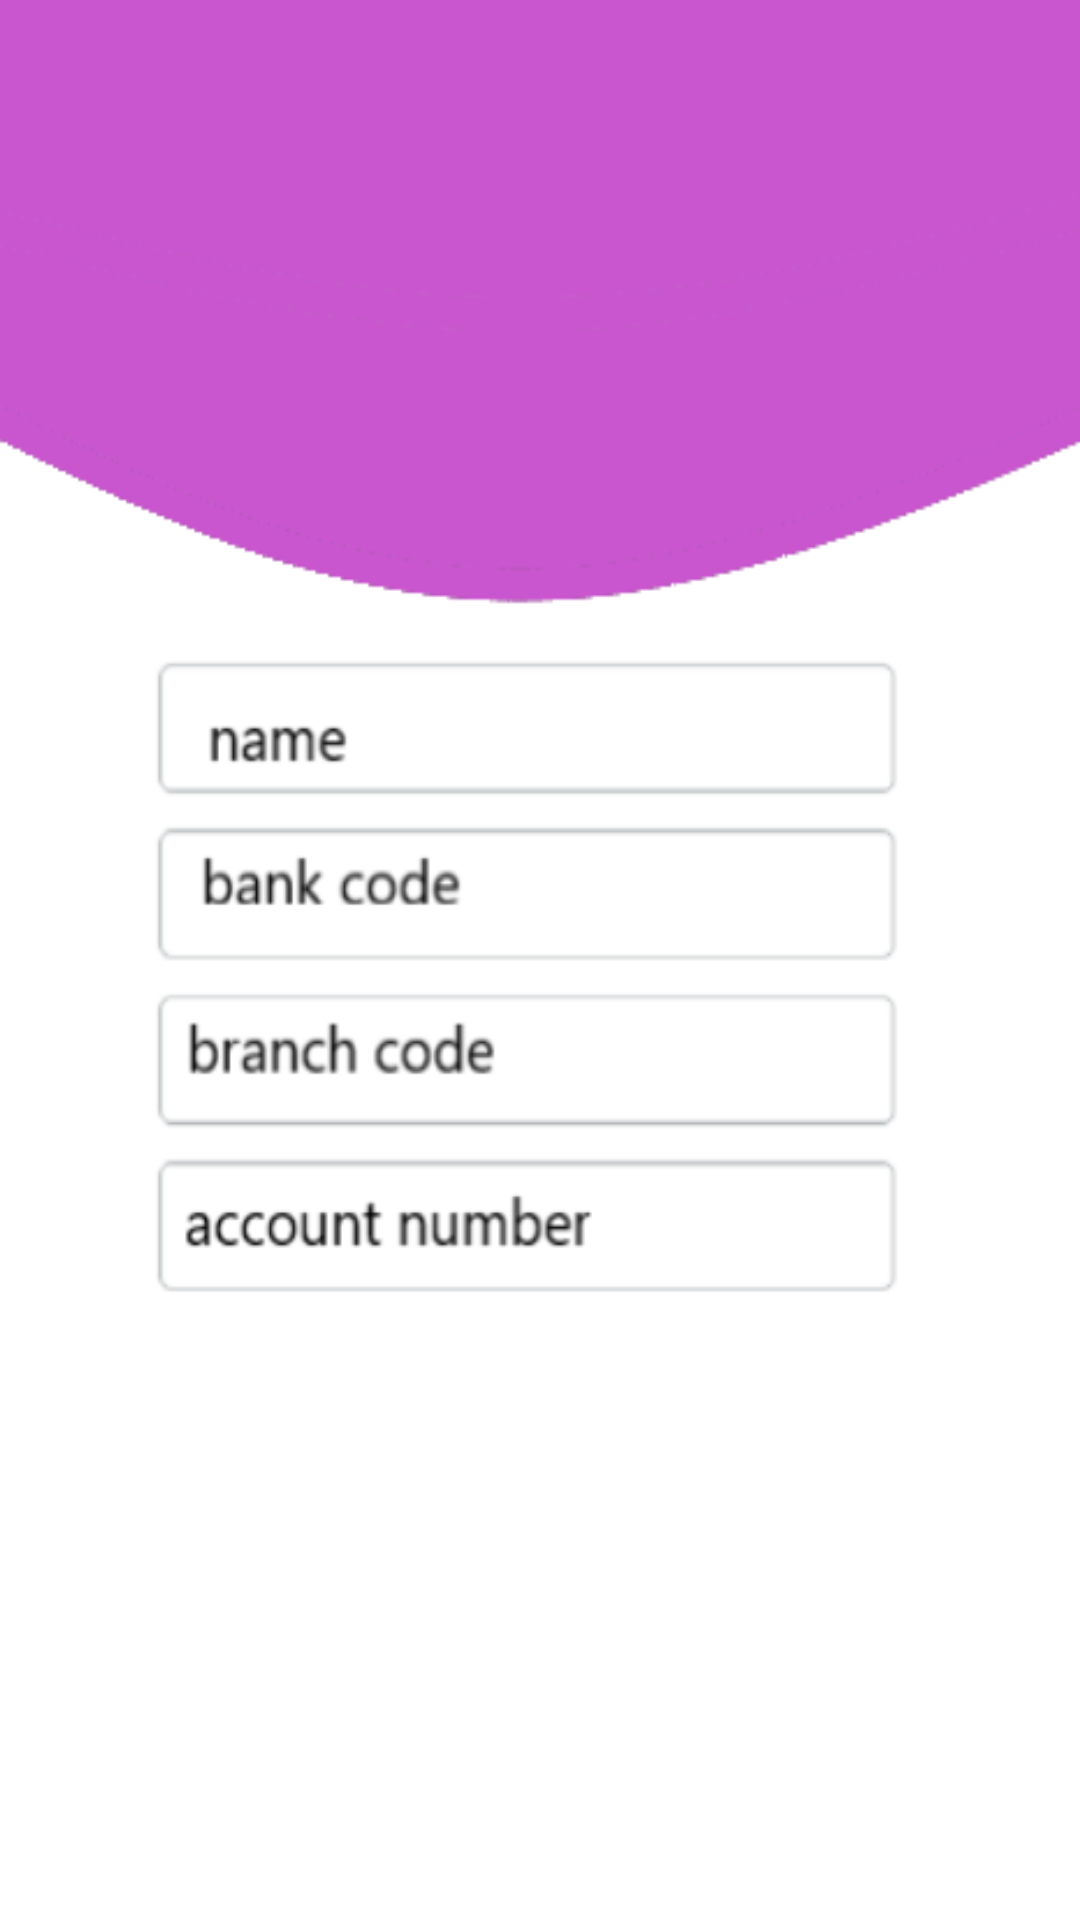

The Android layout XML behind this screen, and the referenced resources:
<!-- AndroidManifest.xml: application theme Theme.Courierapp -->
<!-- res/layout/bank_details.xml -->
<?xml version="1.0" encoding="utf-8"?>
<androidx.constraintlayout.widget.ConstraintLayout
    xmlns:android="http://schemas.android.com/apk/res/android"
    xmlns:app="http://schemas.android.com/apk/res-auto"
    xmlns:tools="http://schemas.android.com/tools"
    android:layout_width="match_parent"
    android:background="@drawable/circule"
    android:layout_height="match_parent">


    <TextView
        android:id="@+id/bank"
        android:layout_width="wrap_content"
        android:layout_height="wrap_content"
        android:layout_marginStart="52dp"
        android:layout_marginLeft="52dp"
        android:layout_marginTop="84dp"
        android:layout_marginEnd="58dp"
        android:layout_marginRight="58dp"
        android:layout_marginBottom="76dp"
        android:text="@string/bank"
        android:textColor="#ffffff"
        android:textSize="36dp"
        android:textStyle="bold"
        app:layout_constraintBottom_toTopOf="@+id/imageView3"
        app:layout_constraintEnd_toEndOf="parent"
        app:layout_constraintStart_toStartOf="parent"
        app:layout_constraintTop_toTopOf="parent" />

    <TextView
        android:id="@+id/messege"
        android:layout_width="wrap_content"
        android:layout_height="wrap_content"
        android:layout_marginStart="137dp"
        android:layout_marginLeft="137dp"
        android:layout_marginTop="135dp"
        android:layout_marginEnd="24dp"
        android:layout_marginRight="24dp"
        android:layout_marginBottom="30dp"
        android:text="@string/messege"
        android:textColor="#040404"
        android:textSize="16dp"
        android:textStyle="normal"
        app:layout_constraintBottom_toBottomOf="parent"
        app:layout_constraintEnd_toEndOf="parent"
        app:layout_constraintStart_toStartOf="parent"
        app:layout_constraintTop_toBottomOf="@+id/imageView3" />

    <ImageView
        android:id="@+id/imageView3"
        android:layout_width="288dp"
        android:layout_height="337dp"
        app:layout_constraintBottom_toBottomOf="parent"
        app:layout_constraintEnd_toEndOf="parent"
        app:layout_constraintHorizontal_bias="0.422"
        app:layout_constraintStart_toStartOf="parent"
        app:layout_constraintTop_toTopOf="parent"
        app:layout_constraintVertical_bias="0.527"
        app:srcCompat="@drawable/bank" />

</androidx.constraintlayout.widget.ConstraintLayout>
<!-- resources referenced by this layout -->
<resources>
  <!-- drawable bank: png bitmap (drawable-v24, 15989 bytes) -->
  <!-- drawable circule: png bitmap (drawable-v24, 5191 bytes) -->
  <string name="bank">Enter bank details </string>
  <string name="messege">This information is stored for reuse</string>
  <style name="Theme.Courierapp" parent="Theme.MaterialComponents.DayNight.NoActionBar">
          
          <item name="colorPrimary">@color/purple_500</item>
          <item name="colorPrimaryVariant">@color/purple_200</item>
          <item name="colorOnPrimary">@color/white</item>
          
          <item name="colorSecondary">@color/teal_200</item>
          <item name="colorSecondaryVariant">@color/teal_700</item>
          <item name="colorOnSecondary">@color/black</item>
          
          <item name="android:statusBarColor" tools:targetApi="l">?attr/colorPrimaryVariant</item>
          
      </style>
  <color name="purple_500">#FF6200EE</color>
  <color name="purple_200">#c956ce</color>
  <color name="white">#FFFFFFFF</color>
  <color name="teal_200">#FF03DAC5</color>
  <color name="teal_700">#FF018786</color>
  <color name="black">#FF000000</color>
</resources>
